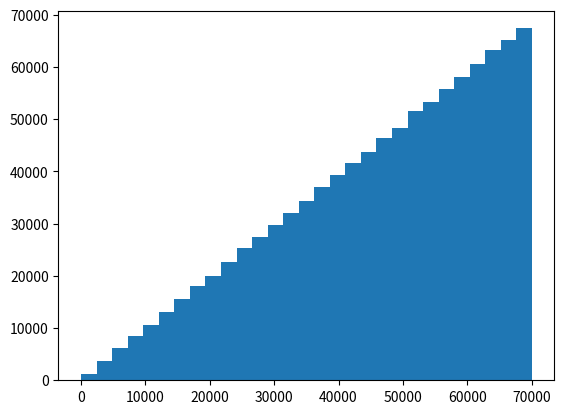
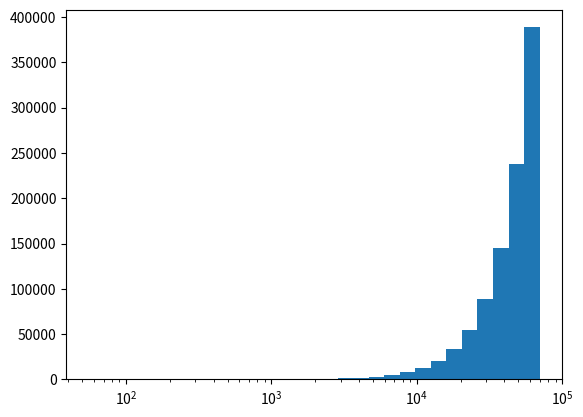
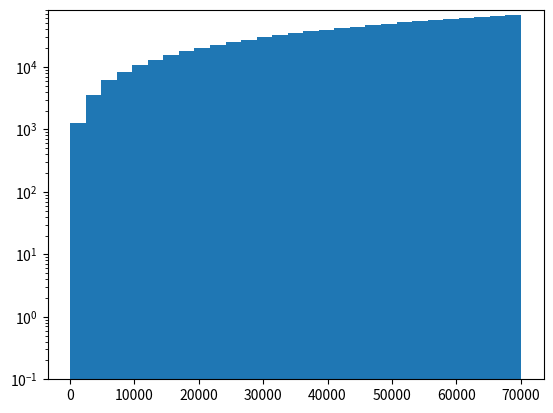
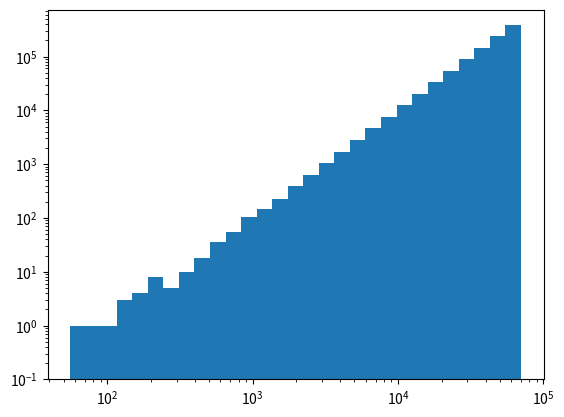

Reproduce these figures in Python, in order.
%matplotlib inline
import numpy as np
import matplotlib.pyplot as plt

def plot(data,
         bins=None,
         num_bins=30,
         logx=False,
         logy=False,
         linear_xlabel_style=None,   # 'sci'
         linear_ylabel_style=None):  # 'sci'
    
    fig, axis = plt.subplots()

    if logx:
        # Setup the logarithmic scale on the X axis
        vmin = np.log10(min(data))
        vmax = np.log10(max(data))
        
        # Make a range from 10**vmin to 10**vmax
        bins = np.logspace(vmin, vmax, num_bins if num_bins is not None else 50)
    elif num_bins is not None:
        bins = np.linspace(min(data), max(data), num_bins)
    else:
        # bins=[0, 1, 2, 3] make the following bins: [0,1[, [1,2[ and [2,3]
        # For more information, see:
        # - https://docs.scipy.org/doc/numpy/reference/generated/numpy.histogram.html
        # - http://stackoverflow.com/questions/15177203/how-is-the-pyplot-histogram-bins-interpreted
        bins = list(range(math.floor(min(data)), math.floor(max(data)) + 2))
    
    axis.hist(data,
              bins,
              log=logy)
    
    #axis.plot([0, 70000], [0, 70000], 'r--')
    
    if logy:
        # Don't put 0 otherwise bins at 1 will be invisible
        axis.set_ylim(ymin=0.1)
    else:
        axis.set_ylim(ymin=0)
    
    # Log scale and tick label format
    if logx:
        axis.set_xscale("log")               # Activate log scale on X axis
    elif linear_xlabel_style == 'sci':
        axis.ticklabel_format(style='sci', axis='x', scilimits=(0,0))

    if (not logy) and (linear_ylabel_style == 'sci'):
        axis.ticklabel_format(style='sci', axis='y', scilimits=(0,0))
        
    plt.show()

data = np.random.power(a=2.0, size=1000000) * 70000

plot(data,
     bins=np.arange(0, 2, 0.05))

plot(data,
     bins=np.arange(0, 2, 0.05),
     logx=True)

plot(data,
     bins=np.arange(0, 2, 0.05),
     logy=True)

plot(data,
     bins=np.arange(0, 2, 0.05),
     logx=True,
     logy=True)